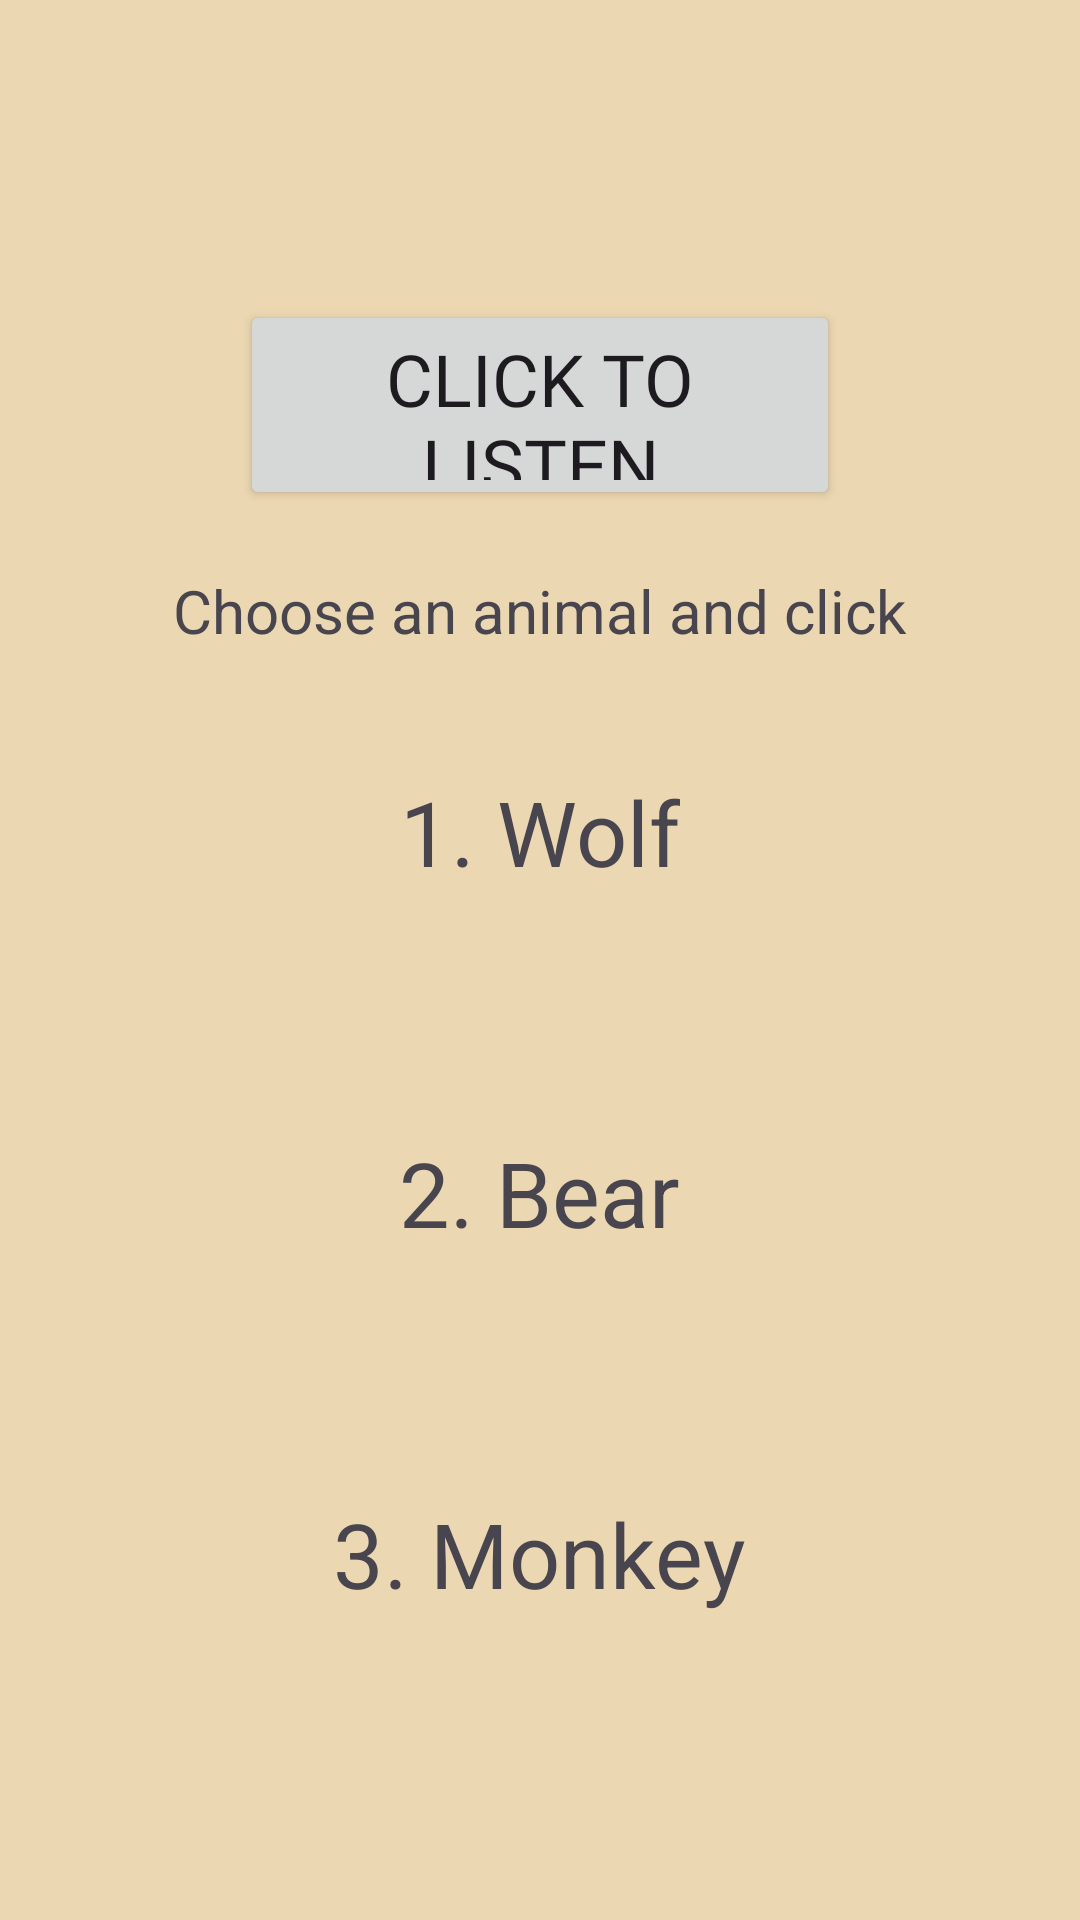

The Android layout XML behind this screen, and the referenced resources:
<!-- AndroidManifest.xml: application theme Theme.QuizAnimalSounds -->
<!-- res/layout/fragment_animal2.xml -->
<?xml version="1.0" encoding="utf-8"?>
<androidx.constraintlayout.widget.ConstraintLayout xmlns:android="http://schemas.android.com/apk/res/android"
    xmlns:app="http://schemas.android.com/apk/res-auto"
    xmlns:tools="http://schemas.android.com/tools"
    android:layout_width="match_parent"
    android:layout_height="match_parent"
    android:background="@color/yellow"
    tools:context=".Animal2Fragment">

    <Button
        android:id = "@+id/sound_button"
        android:text = "@string/click_to_listen"
        android:textSize="24sp"
        android:fontFamily="@font/raleway_light"
        app:layout_constraintTop_toTopOf="parent"
        app:layout_constraintStart_toStartOf="parent"
        app:layout_constraintEnd_toEndOf="parent"
        android:layout_marginTop="100dp"
        android:layout_width="200dp"
        android:layout_height="70dp" />

    <LinearLayout
        android:id = "@+id/linearLayout"
        android:layout_width="match_parent"
        android:layout_height="wrap_content"
        android:orientation="vertical"
        app:layout_constraintTop_toBottomOf="@id/sound_button"
        app:layout_constraintStart_toStartOf="parent"
        app:layout_constraintEnd_toEndOf="parent">
        <TextView
            android:layout_width="wrap_content"
            android:layout_height="wrap_content"
            android:layout_gravity="center"
            android:layout_marginTop="20dp"
            android:text = "@string/choose_an_animal_and_click"
            android:textSize="20sp"/>
        <TextView
            android:id = "@+id/firstAnswer"
            android:layout_width="wrap_content"
            android:layout_height="wrap_content"
            android:text = "@string/_1_wolf"
            android:layout_gravity="center"
            android:textSize="30sp"
            android:layout_margin="40dp"
            />
        <TextView
            android:id = "@+id/secondAnswer"
            android:layout_width="wrap_content"
            android:layout_height="wrap_content"
            android:text = "@string/_2_bear"
            android:layout_gravity="center"
            android:textSize="30sp"
            android:layout_margin="40dp" />
        <TextView
            android:id = "@+id/thirdAnswer"
            android:layout_width="wrap_content"
            android:layout_height="wrap_content"
            android:text = "@string/_3_monkey"
            android:layout_gravity="center"
            android:textSize="30sp"
            android:layout_margin="40dp" />
    </LinearLayout>

</androidx.constraintlayout.widget.ConstraintLayout>
<!-- resources referenced by this layout -->
<resources>
  <color name="yellow">#EBD8B2</color>
  <string name="_1_wolf">1. Wolf</string>
  <string name="_2_bear">2. Bear</string>
  <string name="_3_monkey">3. Monkey</string>
  <string name="choose_an_animal_and_click">Choose an animal and click</string>
  <string name="click_to_listen">Click to listen</string>
  <style name="Theme.QuizAnimalSounds" parent="Base.Theme.QuizAnimalSounds" />
  <style name="Base.Theme.QuizAnimalSounds" parent="Theme.Material3.DayNight.NoActionBar">
          
          
      </style>
</resources>
